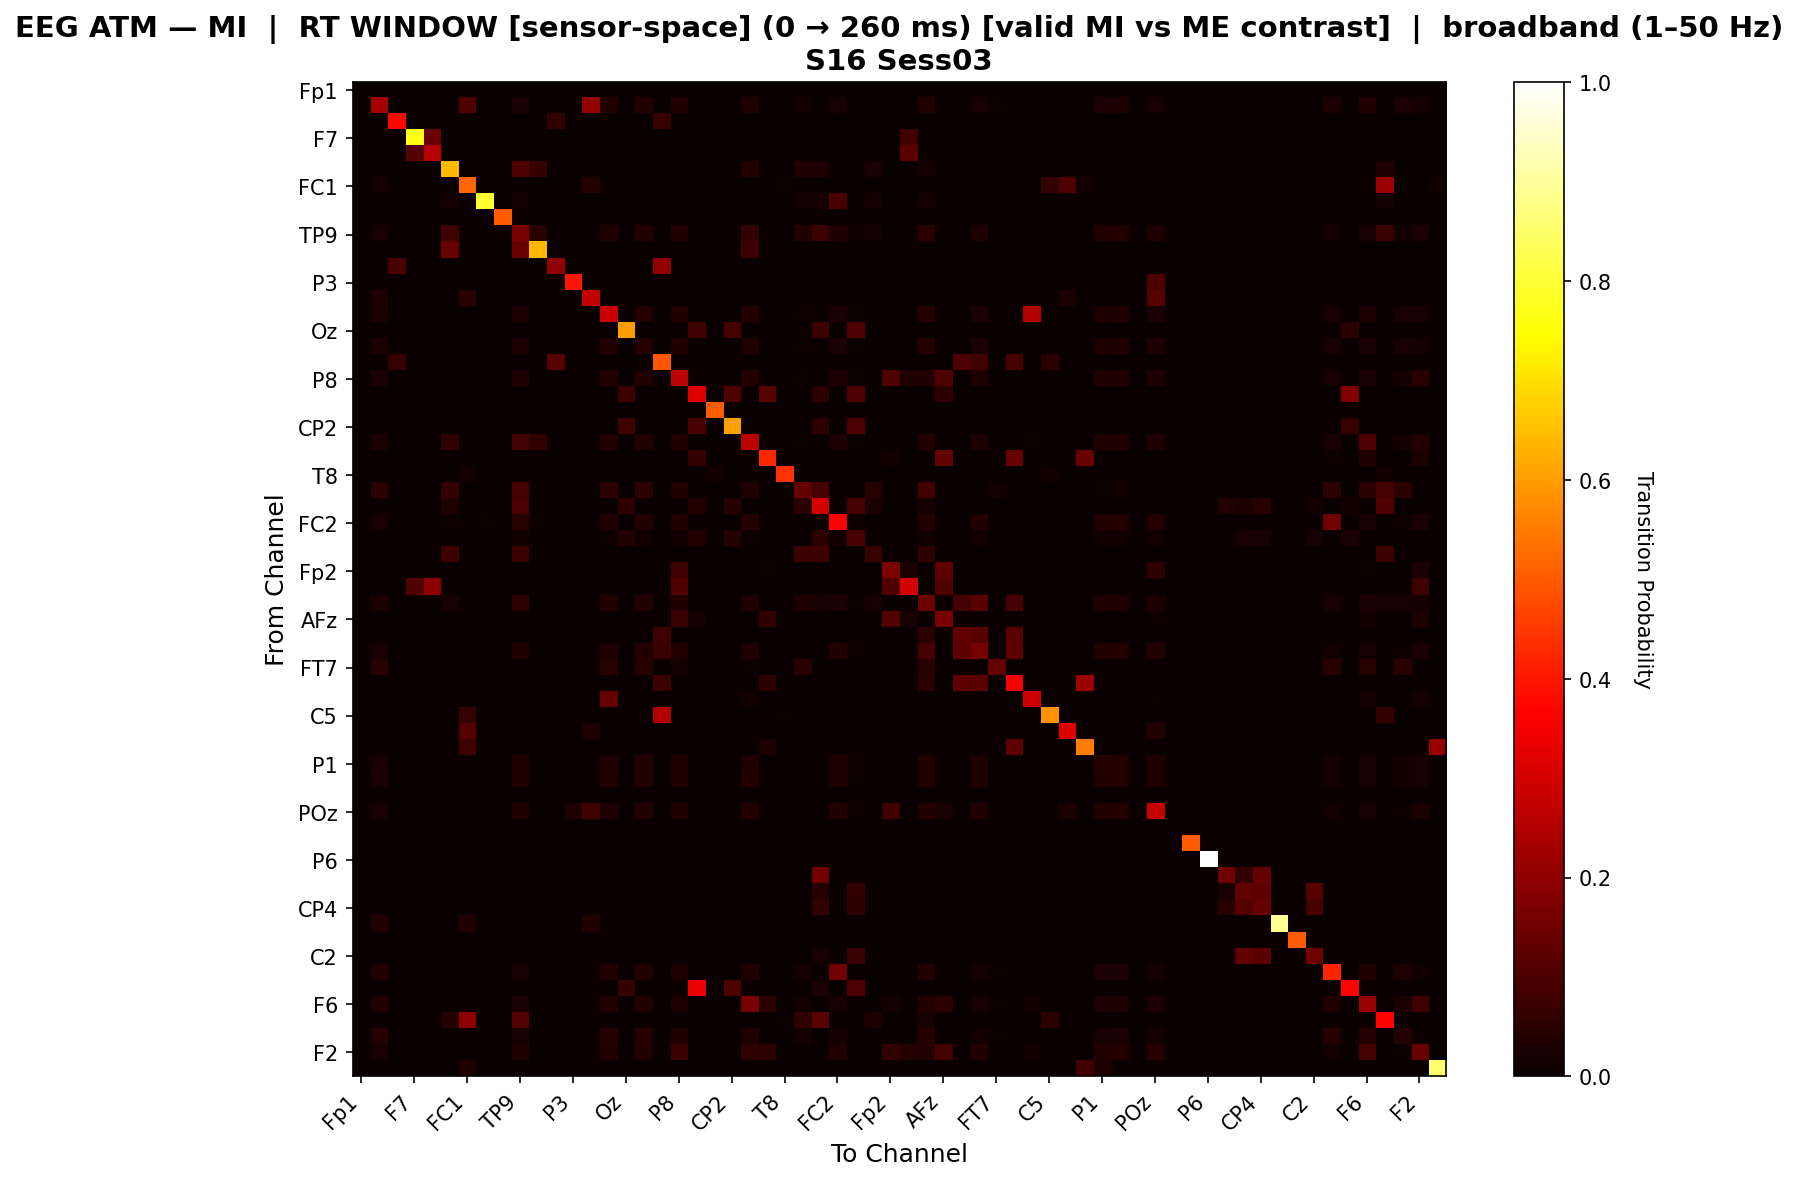

The data file committed next to this chart (first rows):
, Fp1, Fz, F3, F7, FT9, FC5, FC1, C3, T7, TP9, CP5, Pz, P3, P7, O1, Oz, O2, P4, P8, TP10, CP6, CP2, Cz
Fp1, 0.0, 0.0, 0.0, 0.0, 0.0, 0.0, 0.0, 0.0, 0.0, 0.0, 0.0, 0.0, 0.0, 0.0, 0.0, 0.0, 0.0, 0.0, 0.0, 0.0, 0.0, 0.0, 0.0
Fz, 0.0, 0.2314, 0.0, 0.0, 0.0, 0.0, 0.1023, 0.0, 0.0, 0.02629, 0.0, 0.0, 0.0, 0.2045, 0.0384, 0.0, 0.0384, 0.0, 0.03548, 0.0, 0.0, 0.0, 0.03422
F3, 0.0, 0.0, 0.3729, 0.0, 0.0, 0.0, 0.0, 0.0, 0.0, 0.0, 0.0, 0.0602, 0.0, 0.0, 0.0, 0.0, 0.0, 0.06689, 0.0, 0.0, 0.0, 0.0, 0.0
F7, 0.0, 0.0, 0.0, 0.7692, 0.1462, 0.0, 0.0, 0.0, 0.0, 0.0, 0.0, 0.0, 0.0, 0.0, 0.0, 0.0, 0.0, 0.0, 0.0, 0.0, 0.0, 0.0, 0.0
FT9, 0.0, 0.0, 0.0, 0.1154, 0.2611, 0.0, 0.0, 0.0, 0.0, 0.0, 0.0, 0.0, 0.0, 0.0, 0.0, 0.0, 0.0, 0.0, 0.0, 0.0, 0.0, 0.0, 0.0
FC5, 0.0, 0.0, 0.0, 0.0, 0.0, 0.644, 0.0, 0.0, 0.0, 0.1075, 0.06607, 0.0, 0.0, 0.0, 0.0, 0.0, 0.0, 0.0, 0.0, 0.0, 0.0, 0.0, 0.0355
FC1, 0.0, 0.01701, 0.0, 0.0, 0.0, 0.0, 0.519, 0.0, 0.0, 0.0, 0.0, 0.0, 0.0, 0.04252, 0.0, 0.0, 0.0, 0.0, 0.0, 0.001701, 0.0, 0.0, 0.0
C3, 0.0, 0.0, 0.0, 0.0, 0.0, 0.01562, 0.0, 0.7958, 0.0, 0.01562, 0.0, 0.0, 0.0, 0.0, 0.0, 0.0, 0.0, 0.0, 0.0, 0.0, 0.0, 0.0, 0.0
T7, 0.0, 0.0, 0.0, 0.0, 0.0, 0.0, 0.0, 0.0, 0.5, 0.0, 0.0, 0.0, 0.0, 0.0, 0.0, 0.0, 0.0, 0.0, 0.0, 0.0, 0.0, 0.0, 0.0
TP9, 0.0, 0.02318, 0.0, 0.0, 0.0, 0.08159, 0.0, 0.0, 0.0, 0.1648, 0.05015, 0.0, 0.0, 0.0, 0.03514, 0.0, 0.03664, 0.0, 0.03626, 0.0, 0.0, 0.0, 0.06171
CP5, 0.0, 0.0, 0.0, 0.0, 0.0, 0.1417, 0.0, 0.0, 0.0, 0.1417, 0.6396, 0.0, 0.0, 0.0, 0.0, 0.0, 0.0, 0.0, 0.0, 0.0, 0.0, 0.0, 0.075
Pz, 0.0, 0.0, 0.09659, 0.0, 0.0, 0.0, 0.0, 0.0, 0.0, 0.0, 0.0, 0.2017, 0.0, 0.0, 0.0, 0.0, 0.0, 0.2017, 0.0, 0.0, 0.0, 0.0, 0.0
P3, 0.0, 0.0, 0.0, 0.0, 0.0, 0.0, 0.0, 0.0, 0.0, 0.0, 0.0, 0.0, 0.3958, 0.0, 0.0, 0.0, 0.0, 0.0, 0.0, 0.0, 0.0, 0.0, 0.0
P7, 0.0, 0.0336, 0.0, 0.0, 0.0, 0.0, 0.04545, 0.0, 0.0, 0.0, 0.0, 0.0, 0.0, 0.2747, 0.0, 0.0, 0.0, 0.0, 0.0, 0.001976, 0.0, 0.0, 0.0
O1, 0.0, 0.02886, 0.0, 0.0, 0.0, 0.0, 0.0, 0.0, 0.0, 0.02997, 0.0, 0.0, 0.0, 0.0, 0.2857, 0.0, 0.03912, 0.0, 0.03691, 0.0, 0.0, 0.0, 0.03549
Oz, 0.0, 0.0, 0.0, 0.0, 0.0, 0.0, 0.0, 0.0, 0.0, 0.0, 0.0, 0.0, 0.0, 0.0, 0.0, 0.6006, 0.0, 0.0, 0.0, 0.07971, 0.0, 0.08967, 0.0
O2, 0.0, 0.02821, 0.0, 0.0, 0.0, 0.0, 0.0, 0.0, 0.0, 0.03053, 0.0, 0.0, 0.0, 0.0, 0.03808, 0.0, 0.03932, 0.0, 0.03685, 0.0, 0.0, 0.0, 0.03469
P4, 0.0, 0.0, 0.06291, 0.0, 0.0, 0.0, 0.0, 0.0, 0.0, 0.0, 0.0, 0.1192, 0.0, 0.0, 0.0, 0.0, 0.0, 0.4936, 0.0, 0.0, 0.0, 0.0, 0.0
P8, 0.0, 0.02717, 0.0, 0.0, 0.0, 0.0, 0.0, 0.0, 0.0, 0.03169, 0.0, 0.0, 0.0, 0.0, 0.03752, 0.0, 0.03865, 0.0, 0.2654, 0.0, 0.0, 0.0, 0.03638
TP10, 0.0, 0.0, 0.0, 0.0, 0.0, 0.0, 0.0, 0.0, 0.0, 0.0, 0.0, 0.0, 0.0, 0.0, 0.0, 0.07478, 0.0, 0.0, 0.0, 0.3198, 0.0, 0.1017, 0.0
CP6, 0.0, 0.0, 0.0, 0.0, 0.0, 0.0, 0.0, 0.0, 0.0, 0.0, 0.0, 0.0, 0.0, 0.0, 0.0, 0.0, 0.0, 0.0, 0.0, 0.0, 0.5, 0.0, 0.0
CP2, 0.0, 0.0, 0.0, 0.0, 0.0, 0.0, 0.0, 0.0, 0.0, 0.0, 0.0, 0.0, 0.0, 0.0, 0.0, 0.07823, 0.0, 0.0, 0.0, 0.09516, 0.0, 0.6032, 0.0
Cz, 0.0, 0.02744, 0.0, 0.0, 0.0, 0.05539, 0.0, 0.0, 0.0, 0.08723, 0.05539, 0.0, 0.0, 0.0, 0.03811, 0.0, 0.03811, 0.0, 0.03811, 0.0, 0.0, 0.0, 0.264
C4, 0.0, 0.0, 0.0, 0.0, 0.0, 0.0, 0.0, 0.0, 0.0, 0.0, 0.0, 0.0, 0.0, 0.0, 0.0, 0.0, 0.0, 0.0, 0.0, 0.06612, 0.0, 0.0, 0.0
T8, 0.0, 0.0, 0.0, 0.0, 0.0, 0.0, 0.01515, 0.0, 0.0, 0.0, 0.0, 0.0, 0.0, 0.0, 0.0, 0.0, 0.0, 0.0, 0.0, 0.0, 0.01515, 0.0, 0.0
FT10, 0.0, 0.04874, 0.0, 0.0, 0.0, 0.0625, 0.0, 0.0, 0.0, 0.09322, 0.0, 0.0, 0.0, 0.0, 0.04874, 0.0, 0.04874, 0.0, 0.03774, 0.0, 0.0, 0.0, 0.03302
FC6, 0.0, 0.0, 0.0, 0.0, 0.0, 0.03491, 0.0, 0.0, 0.0, 0.09856, 0.0, 0.0, 0.0, 0.0, 0.0, 0.05339, 0.0, 0.001027, 0.0, 0.0358, 0.0, 0.04271, 0.0
FC2, 0.0, 0.02122, 0.0, 0.0, 0.0, 0.008547, 0.0, 0.006732, 0.0, 0.04425, 0.008547, 0.0, 0.0, 0.0, 0.03427, 0.0, 0.0357, 0.0, 0.0355, 0.0, 0.0, 0.0, 0.04241
F4, 0.0, 0.0, 0.0, 0.0, 0.0, 0.0, 0.0, 0.0, 0.0, 0.01414, 0.0, 0.0, 0.0, 0.0, 0.009862, 0.0378, 0.01249, 0.0, 0.01183, 0.03879, 0.0, 0.04241, 0.009204
F8, 0.0, 0.0, 0.0, 0.0, 0.0, 0.0744, 0.0, 0.0, 0.0, 0.0744, 0.0, 0.0, 0.0, 0.0, 0.0, 0.0, 0.0, 0.0, 0.0, 0.0, 0.0, 0.0, 0.0
Fp2, 0.0, 0.0, 0.0, 0.0, 0.0, 0.0, 0.0, 0.0, 0.0, 0.0, 0.0, 0.0, 0.0, 0.0, 0.0, 0.0, 0.0, 0.0, 0.08155, 0.0, 0.0, 0.0, 0.0
AF7, 0.0, 0.0, 0.0, 0.1093, 0.1961, 0.0, 0.0, 0.0, 0.0, 0.0, 0.0, 0.0, 0.0, 0.0, 0.0, 0.0, 0.0, 0.0, 0.1058, 0.0, 0.0, 0.0, 0.0
AF3, 0.0, 0.02796, 0.0, 0.0, 0.0, 0.02165, 0.0, 0.0, 0.0, 0.0525, 0.0, 0.0, 0.0, 0.0, 0.03773, 0.0, 0.03896, 0.0, 0.03651, 0.0, 0.0, 0.0, 0.03437
AFz, 0.0, 0.0, 0.0, 0.0, 0.0, 0.0, 0.0, 0.0, 0.0, 0.0, 0.0, 0.0, 0.0, 0.0, 0.0, 0.0, 0.0, 0.0, 0.07143, 0.01598, 0.0, 0.0, 0.0
F1, 0.0, 0.0, 0.0, 0.0, 0.0, 0.0, 0.0, 0.0, 0.0, 0.0, 0.0, 0.0, 0.0, 0.0, 0.0, 0.0, 0.0, 0.07968, 0.0, 0.0, 0.0, 0.0, 0.0
F5, 0.0, 0.02123, 0.0, 0.0, 0.0, 0.0, 0.0, 0.0, 0.0, 0.03726, 0.0, 0.0, 0.0, 0.0, 0.03455, 0.0, 0.03622, 0.07245, 0.0358, 0.0, 0.0, 0.0, 0.03414
FT7, 0.0, 0.04314, 0.0, 0.0, 0.0, 0.0, 0.0, 0.0, 0.0, 0.0, 0.0, 0.0, 0.0, 0.0, 0.04314, 0.0, 0.04314, 0.0, 0.01569, 0.0, 0.0, 0.0, 0.003922
FC3, 0.0, 0.0, 0.0, 0.0, 0.0, 0.0, 0.0, 0.0, 0.0, 0.0, 0.0, 0.0, 0.0, 0.0, 0.0, 0.0, 0.0, 0.07711, 0.0, 0.0, 0.0, 0.0, 0.0
C1, 0.0, 0.0, 0.0, 0.0, 0.0, 0.0, 0.0, 0.0, 0.0, 0.0, 0.0, 0.0, 0.0, 0.0, 0.1387, 0.0, 0.0, 0.0, 0.0, 0.0, 0.0, 0.0, 0.0146
C5, 0.0, 0.002959, 0.0, 0.0, 0.0, 0.0, 0.06509, 0.0, 0.0, 0.0, 0.0, 0.0, 0.0, 0.0, 0.002959, 0.0, 0.002959, 0.2518, 0.0, 0.0, 0.0, 0.0, 0.0
TP7, 0.0, 0.0, 0.0, 0.0, 0.0, 0.0, 0.1121, 0.0, 0.0, 0.0, 0.0, 0.0, 0.0, 0.02757, 0.0, 0.0, 0.0, 0.0, 0.0, 0.001838, 0.0, 0.0, 0.0
CP3, 0.0, 0.0, 0.0, 0.0, 0.0, 0.0, 0.07812, 0.0, 0.0, 0.0, 0.0, 0.0, 0.0, 0.0, 0.0, 0.0, 0.0, 0.0, 0.0, 0.0, 0.0, 0.0, 0.0
P1, 0.0, 0.02309, 0.0, 0.0, 0.0, 0.0, 0.0, 0.0, 0.0, 0.03673, 0.0, 0.0, 0.0, 0.0, 0.03473, 0.0, 0.03618, 0.0, 0.03582, 0.0, 0.0, 0.0, 0.03436
PO7, 0.0, 0.02443, 0.0, 0.0, 0.0, 0.0, 0.0, 0.0, 0.0, 0.0355, 0.0, 0.0, 0.0, 0.0, 0.03568, 0.0, 0.03708, 0.0, 0.03673, 0.0, 0.0, 0.0, 0.03533
PO3, 0.0, 0.0, 0.0, 0.0, 0.0, 0.0, 0.0, 0.0, 0.0, 0.0, 0.0, 0.0, 0.0, 0.0, 0.0, 0.0, 0.0, 0.0, 0.0, 0.0, 0.0, 0.0, 0.0
POz, 0.0, 0.02148, 0.0, 0.0, 0.0, 0.0, 0.0, 0.0, 0.0, 0.03717, 0.0, 0.0, 0.02896, 0.08537, 0.0347, 0.0, 0.03635, 0.0, 0.03594, 0.0, 0.0, 0.0, 0.03581
PO4, 0.0, 0.0, 0.0, 0.0, 0.0, 0.0, 0.0, 0.0, 0.0, 0.0, 0.0, 0.0, 0.0, 0.0, 0.0, 0.0, 0.0, 0.0, 0.0, 0.0, 0.0, 0.0, 0.0
PO8, 0.0, 0.0, 0.0, 0.0, 0.0, 0.0, 0.0, 0.0, 0.0, 0.0, 0.0, 0.0, 0.0, 0.0, 0.0, 0.0, 0.0, 0.0, 0.0, 0.0, 0.0, 0.0, 0.0
P6, 0.0, 0.0, 0.0, 0.0, 0.0, 0.0, 0.0, 0.0, 0.0, 0.0, 0.0, 0.0, 0.0, 0.0, 0.0, 0.0, 0.0, 0.0, 0.0, 0.0, 0.0, 0.0, 0.0
P2, 0.0, 0.0, 0.0, 0.0, 0.0, 0.0, 0.0, 0.0, 0.0, 0.0, 0.0, 0.0, 0.0, 0.0, 0.0, 0.0, 0.0, 0.0, 0.0, 0.0, 0.0, 0.0, 0.0
CPz, 0.0, 0.0, 0.0, 0.0, 0.0, 0.0, 0.0, 0.0, 0.0, 0.0, 0.0, 0.0, 0.0, 0.0, 0.0, 0.0, 0.0, 0.0, 0.0, 0.0, 0.0, 0.0, 0.0
CP4, 0.0, 0.0, 0.0, 0.0, 0.0, 0.0, 0.0, 0.0, 0.0, 0.0, 0.0, 0.0, 0.0, 0.0, 0.0, 0.0, 0.0, 0.0, 0.0, 0.0, 0.0, 0.0, 0.0
TP8, 0.0, 0.03571, 0.0, 0.0, 0.0, 0.0, 0.03571, 0.0, 0.0, 0.0, 0.0, 0.0, 0.0, 0.03571, 0.0, 0.0, 0.0, 0.0, 0.0, 0.0, 0.0, 0.0, 0.0
C6, 0.0, 0.0, 0.0, 0.0, 0.0, 0.0, 0.0, 0.0, 0.0, 0.0, 0.0, 0.0, 0.0, 0.0, 0.0, 0.0, 0.0, 0.0, 0.0, 0.0, 0.0, 0.0, 0.0
C2, 0.0, 0.0, 0.0, 0.0, 0.0, 0.0, 0.0, 0.0, 0.0, 0.0, 0.0, 0.0, 0.0, 0.0, 0.0, 0.0, 0.0, 0.0, 0.0, 0.0, 0.0, 0.0, 0.0
FC4, 0.0, 0.03787, 0.0, 0.0, 0.0, 0.0, 0.0, 0.0, 0.0, 0.02293, 0.0, 0.0, 0.0, 0.0, 0.03787, 0.0, 0.03787, 0.0, 0.03426, 0.0, 0.0, 0.0, 0.03272
FT8, 0.0, 0.0, 0.0, 0.0, 0.0, 0.0, 0.0, 0.0, 0.0, 0.0, 0.0, 0.0, 0.0, 0.0, 0.0, 0.06391, 0.0, 0.0, 0.0, 0.3355, 0.0, 0.1028, 0.0
F6, 0.0, 0.0379, 0.0, 0.0, 0.0002153, 0.0, 0.0, 0.0, 0.0, 0.02541, 0.0, 0.0, 0.0, 0.0, 0.0379, 0.0, 0.0379, 0.0, 0.03488, 0.0, 0.0, 0.0, 0.1625
AF8, 0.0, 0.0, 0.0, 0.0, 0.0, 0.03935, 0.1963, 0.0, 0.0, 0.1111, 0.0, 0.0, 0.0, 0.0, 0.0, 0.0, 0.0, 0.0, 0.0, 0.0, 0.0, 0.0, 0.0
AF4, 0.0, 0.03984, 0.0, 0.0, 0.0, 0.0, 0.0, 0.0, 0.0, 0.02193, 0.0, 0.0, 0.0, 0.0, 0.03984, 0.0, 0.03984, 0.0, 0.03552, 0.0, 0.0, 0.0, 0.03366
... 2 more rows
